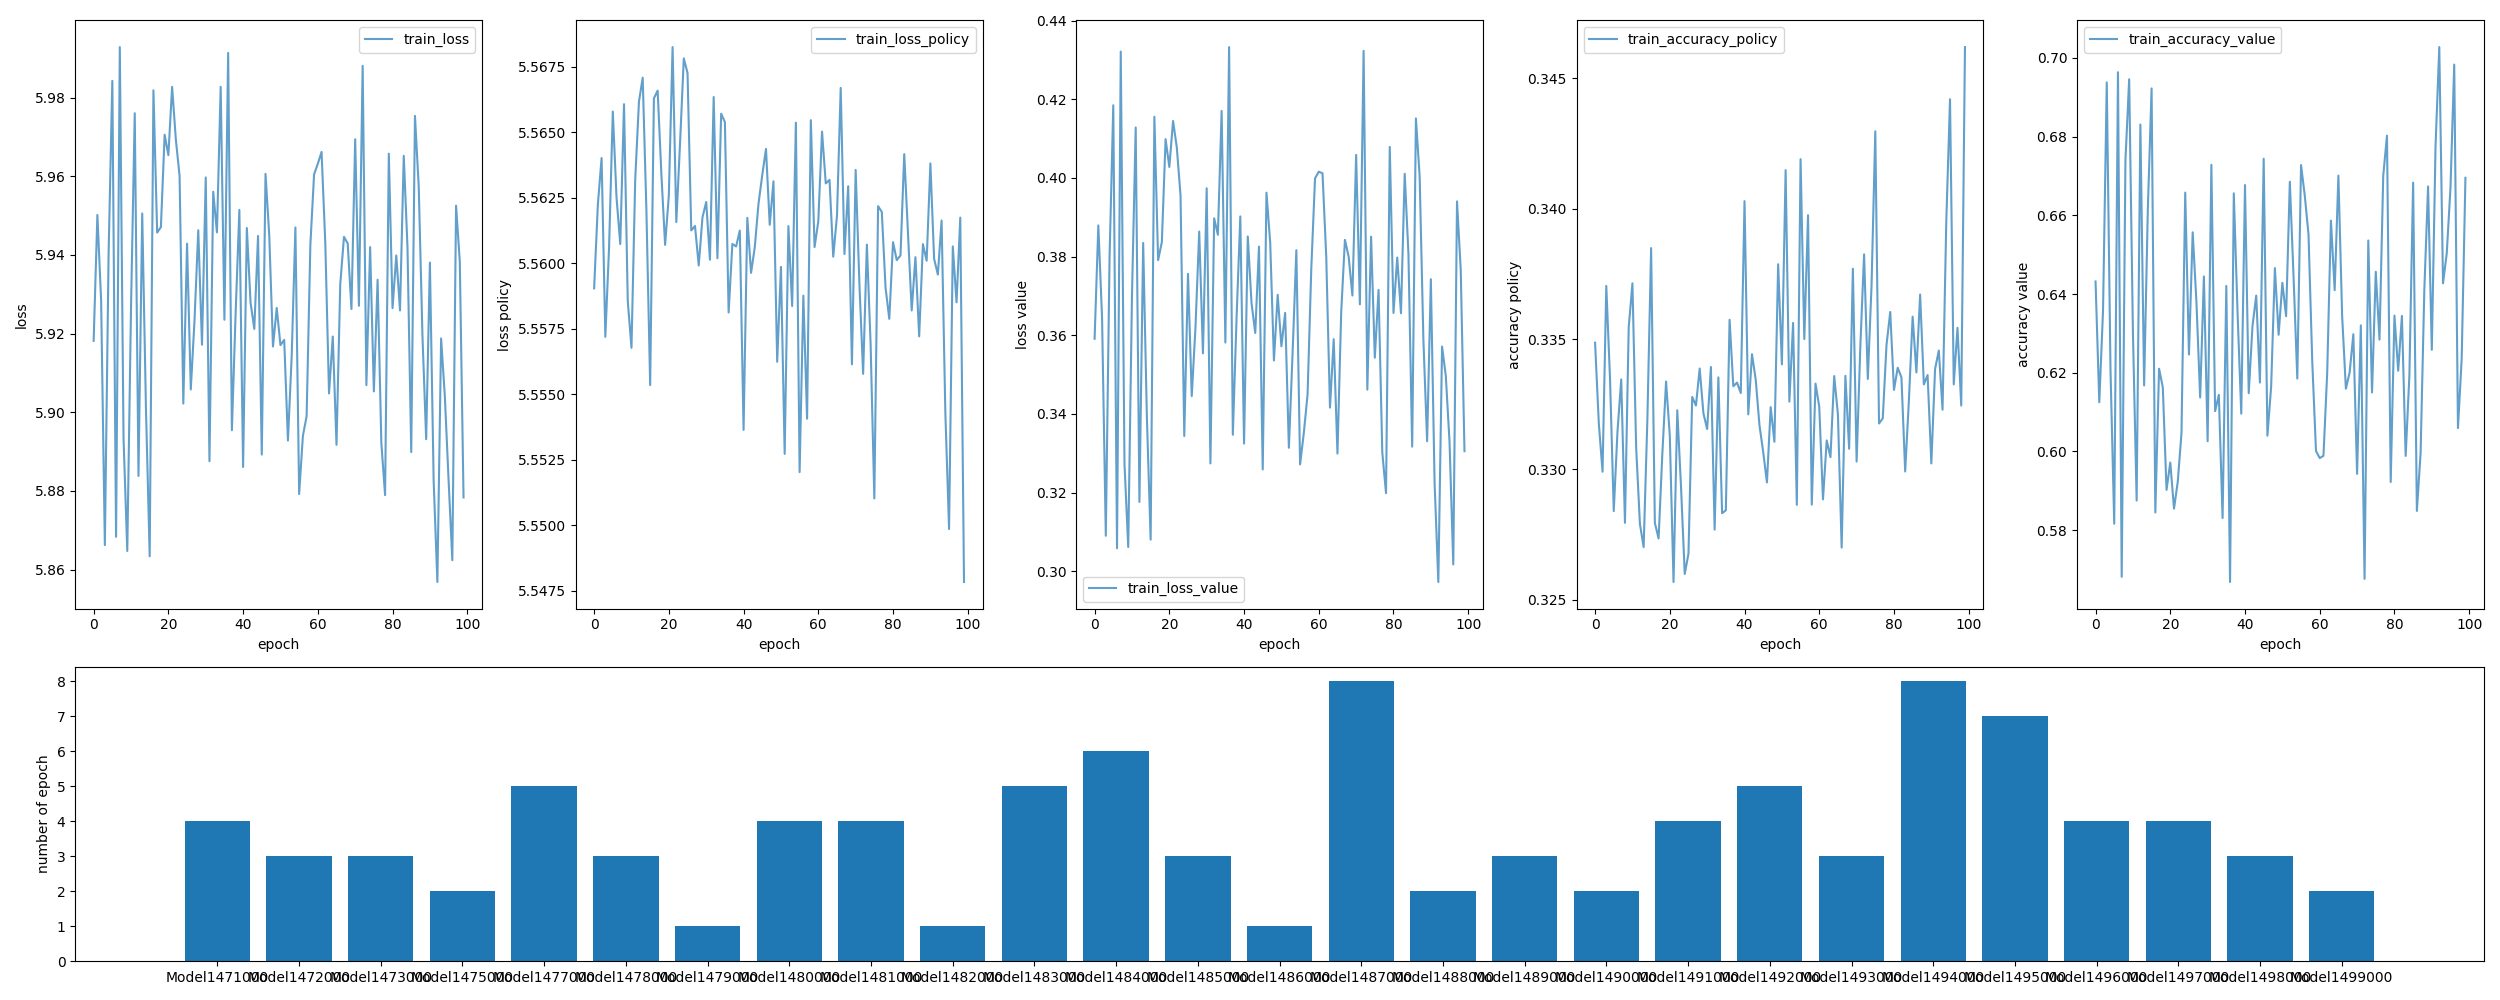

The table this chart was drawn from, first rows:
epoch; start_time; end_time; data; train_loss; train_loss_policy; train_loss_value; train_accuracy_policy; train_accuracy_value
0; 1578514223; 1578514308; Model1482000; 5.918; 5.559; 0.3591; 0.3349; 0.6432
1; 1578514314; 1578514395; Model1478000; 5.95; 5.562; 0.3879; 0.3318; 0.6125
2; 1578514395; 1578514474; Model1472000; 5.928; 5.564; 0.3644; 0.3299; 0.6357
3; 1578514474; 1578514553; Model1498000; 5.866; 5.557; 0.309; 0.337; 0.6938
4; 1578514556; 1578514633; Model1478000; 5.94; 5.561; 0.3796; 0.3335; 0.6207
5; 1578514634; 1578514712; Model1491000; 5.984; 5.566; 0.4185; 0.3284; 0.5816
6; 1578514713; 1578514791; Model1492000; 5.868; 5.562; 0.3058; 0.3315; 0.6964
7; 1578514792; 1578514871; Model1475000; 5.993; 5.561; 0.4321; 0.3334; 0.5681
8; 1578514871; 1578514949; Model1488000; 5.893; 5.566; 0.3273; 0.328; 0.674
9; 1578514949; 1578515026; Model1499000; 5.865; 5.559; 0.3062; 0.3354; 0.6946
10; 1578515028; 1578515104; Model1477000; 5.927; 5.557; 0.3698; 0.3371; 0.6305
11; 1578515106; 1578515182; Model1491000; 5.976; 5.563; 0.4128; 0.3308; 0.5875
12; 1578515183; 1578515258; Model1488000; 5.884; 5.566; 0.3176; 0.3279; 0.6831
13; 1578515259; 1578515336; Model1486000; 5.951; 5.567; 0.3835; 0.327; 0.6168
14; 1578515337; 1578515415; Model1490000; 5.901; 5.562; 0.3389; 0.3319; 0.6618
15; 1578515416; 1578515491; Model1498000; 5.863; 5.555; 0.308; 0.3385; 0.6923
16; 1578515494; 1578515571; Model1489000; 5.982; 5.566; 0.4156; 0.328; 0.5845
17; 1578515571; 1578515647; Model1486000; 5.946; 5.567; 0.3791; 0.3273; 0.621
18; 1578515648; 1578515726; Model1495000; 5.947; 5.563; 0.3837; 0.3306; 0.6163
19; 1578515727; 1578515803; Model1473000; 5.971; 5.561; 0.4099; 0.3334; 0.5902
20; 1578515804; 1578515879; Model1473000; 5.965; 5.563; 0.4028; 0.3313; 0.5972
21; 1578515880; 1578515956; Model1487000; 5.983; 5.568; 0.4145; 0.3257; 0.5855
22; 1578515957; 1578516034; Model1479000; 5.969; 5.562; 0.4078; 0.3323; 0.5923
23; 1578516035; 1578516109; Model1479000; 5.96; 5.565; 0.3955; 0.3293; 0.6046
24; 1578516110; 1578516186; Model1488000; 5.902; 5.568; 0.3344; 0.326; 0.6658
25; 1578516187; 1578516262; Model1486000; 5.943; 5.567; 0.3756; 0.3268; 0.6246
26; 1578516263; 1578516340; Model1493000; 5.906; 5.561; 0.3445; 0.3328; 0.6557
27; 1578516342; 1578516417; Model1482000; 5.923; 5.561; 0.362; 0.3325; 0.638
28; 1578516418; 1578516494; Model1478000; 5.946; 5.56; 0.3864; 0.3339; 0.6137
29; 1578516494; 1578516570; Model1482000; 5.917; 5.562; 0.3554; 0.3322; 0.6445
30; 1578516571; 1578516648; Model1471000; 5.96; 5.562; 0.3974; 0.3316; 0.6026
31; 1578516649; 1578516725; Model1488000; 5.888; 5.56; 0.3274; 0.3339; 0.6729
32; 1578516726; 1578516803; Model1494000; 5.956; 5.566; 0.3897; 0.3277; 0.6102
33; 1578516804; 1578516880; Model1478000; 5.946; 5.56; 0.3855; 0.3335; 0.6144
34; 1578516881; 1578516957; Model1491000; 5.983; 5.566; 0.417; 0.3283; 0.5831
35; 1578516958; 1578517034; Model1496000; 5.924; 5.565; 0.3581; 0.3284; 0.6421
36; 1578517035; 1578517111; Model1475000; 5.991; 5.558; 0.4333; 0.3357; 0.5668
37; 1578517112; 1578517188; Model1496000; 5.895; 5.561; 0.3347; 0.3332; 0.6656
38; 1578517189; 1578517265; Model1472000; 5.925; 5.561; 0.3645; 0.3333; 0.6355
39; 1578517266; 1578517343; Model1483000; 5.951; 5.561; 0.3902; 0.3329; 0.6096
40; 1578517344; 1578517421; Model1499000; 5.886; 5.554; 0.3324; 0.3403; 0.6677
41; 1578517422; 1578517500; Model1484000; 5.947; 5.562; 0.3851; 0.3321; 0.6148
42; 1578517501; 1578517577; Model1472000; 5.928; 5.56; 0.3682; 0.3344; 0.6318
43; 1578517578; 1578517654; Model1490000; 5.921; 5.561; 0.3606; 0.3334; 0.6396
44; 1578517655; 1578517732; Model1495000; 5.945; 5.562; 0.3825; 0.3317; 0.6175
45; 1578517732; 1578517809; Model1488000; 5.889; 5.563; 0.3259; 0.3307; 0.6744
46; 1578517810; 1578517885; Model1487000; 5.961; 5.564; 0.3962; 0.3295; 0.604
47; 1578517886; 1578517960; Model1484000; 5.945; 5.561; 0.3835; 0.3324; 0.6165
48; 1578517961; 1578518036; Model1492000; 5.917; 5.563; 0.3536; 0.3311; 0.6466
49; 1578518037; 1578518112; Model1477000; 5.927; 5.556; 0.3703; 0.3379; 0.6296
50; 1578518113; 1578518188; Model1482000; 5.917; 5.56; 0.3572; 0.334; 0.6429
51; 1578518189; 1578518264; Model1477000; 5.918; 5.553; 0.3657; 0.3415; 0.6344
52; 1578518265; 1578518341; Model1492000; 5.893; 5.561; 0.3314; 0.3326; 0.6685
53; 1578518341; 1578518418; Model1497000; 5.914; 5.558; 0.3557; 0.3356; 0.6443
54; 1578518419; 1578518494; Model1486000; 5.947; 5.565; 0.3816; 0.3286; 0.6185
55; 1578518495; 1578518569; Model1499000; 5.879; 5.552; 0.3272; 0.3419; 0.6728
56; 1578518571; 1578518645; Model1496000; 5.894; 5.559; 0.3352; 0.335; 0.665
57; 1578518646; 1578518722; Model1497000; 5.899; 5.554; 0.3449; 0.3397; 0.6551
58; 1578518722; 1578518797; Model1486000; 5.942; 5.565; 0.377; 0.3286; 0.6229
59; 1578518798; 1578518874; Model1480000; 5.961; 5.561; 0.3999; 0.3333; 0.6001
... 40 more rows
